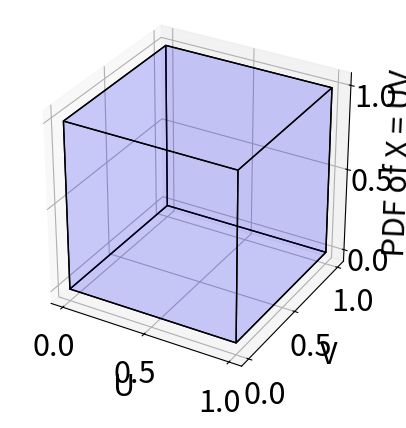

Python code for this plot:
import numpy as np
import matplotlib
import matplotlib.pyplot as plt
from mpl_toolkits.mplot3d import Axes3D
from mpl_toolkits.mplot3d.art3d import Poly3DCollection, Line3DCollection

matplotlib.rcParams.update({'font.size':22})

def plot_cube(cube_definition):
    cube_definition_array = [
        np.array(list(item))
        for item in cube_definition
    ]

    points = []
    points += cube_definition_array
    vectors = [
        cube_definition_array[1] - cube_definition_array[0],
        cube_definition_array[2] - cube_definition_array[0],
        cube_definition_array[3] - cube_definition_array[0]
    ]

    points += [cube_definition_array[0] + vectors[0] + vectors[1]]
    points += [cube_definition_array[0] + vectors[0] + vectors[2]]
    points += [cube_definition_array[0] + vectors[1] + vectors[2]]
    points += [cube_definition_array[0] + vectors[0] + vectors[1] + vectors[2]]

    points = np.array(points)

    edges = [
        [points[0], points[3], points[5], points[1]],
        [points[1], points[5], points[7], points[4]],
        [points[4], points[2], points[6], points[7]],
        [points[2], points[6], points[3], points[0]],
        [points[0], points[2], points[4], points[1]],
        [points[3], points[6], points[7], points[5]]
    ]

    fig = plt.figure()
    ax = fig.add_subplot(111, projection='3d')

    faces = Poly3DCollection(edges, linewidths=1, edgecolors='k')
    faces.set_facecolor((0,0,1,0.1))

    ax.add_collection3d(faces)

    # Plot the points themselves to force the scaling of the axes
    ax.scatter(points[:,0], points[:,1], points[:,2], s=0)

    ax.set_aspect('equal')
    # ax.set_xlim(0, 1)
    # ax.set_ylim(0, 1)
    # ax.set_zlim(0, 1)
    ax.set_xlabel('U')
    ax.set_ylabel('V')
    ax.set_zlabel('PDF of X = UV')
    plt.show()


cube_definition = [
    (0,0,0), (0,1,0), (1,0,0), (0,0,1)
]
plot_cube(cube_definition)